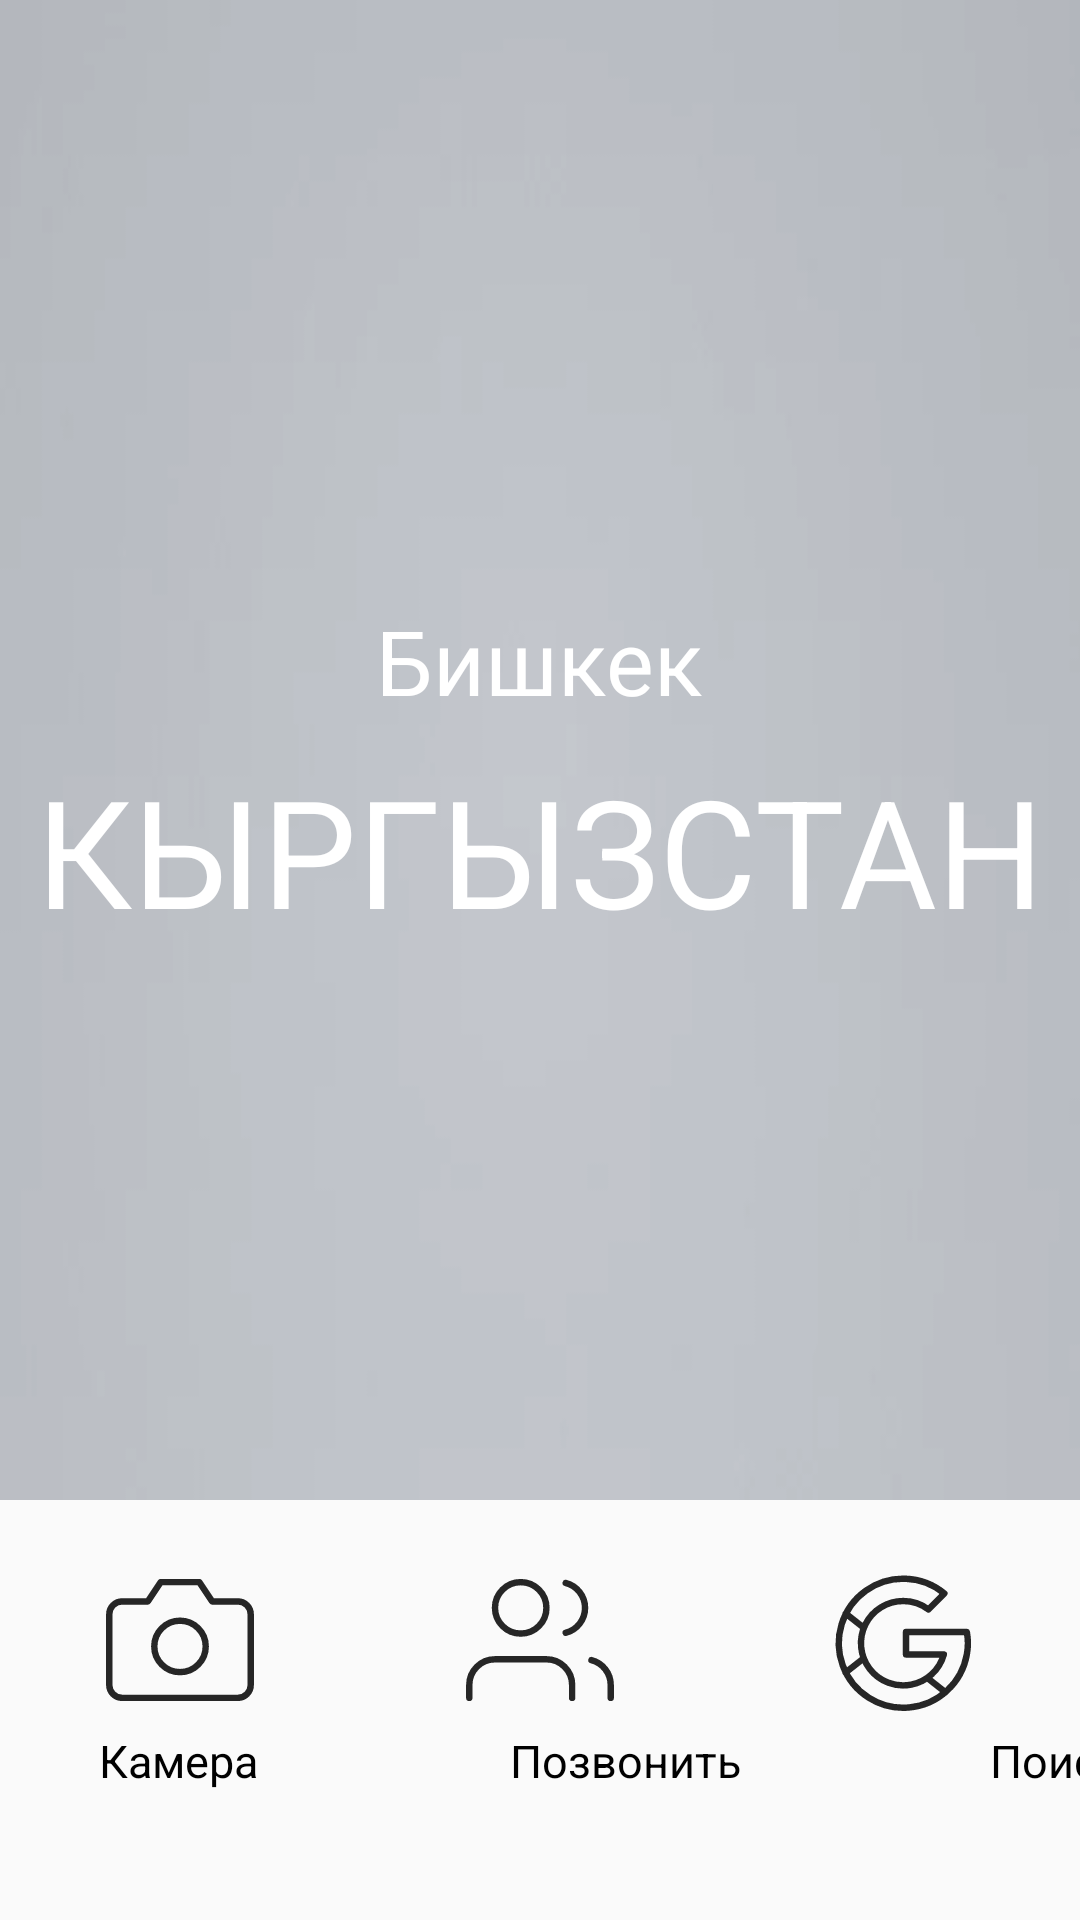

Here is an Android app screen rendered from its layout file. Give the layout XML and the strings, colors and styles it references.
<!-- AndroidManifest.xml: application theme Theme.Homework333 -->
<!-- res/layout/activity_main.xml -->
<?xml version="1.0" encoding="utf-8"?>
<androidx.constraintlayout.widget.ConstraintLayout xmlns:android="http://schemas.android.com/apk/res/android"
    xmlns:app="http://schemas.android.com/apk/res-auto"
    xmlns:tools="http://schemas.android.com/tools"
    android:layout_width="match_parent"
    android:layout_height="match_parent"
    tools:context=".MainActivity">

    <ImageView
        android:id="@+id/imageView"
        android:layout_width="match_parent"
        android:layout_height="500dp"
        android:background="@drawable/colosseum"
        app:layout_constraintTop_toTopOf="parent" />

    <TextView
        android:id="@+id/txtView"
        android:layout_width="35dp"
        android:layout_height="33dp"
        android:layout_marginTop="20dp"
        android:layout_marginEnd="20dp"
        android:background="@drawable/edit"
        app:layout_constraintEnd_toEndOf="parent"
        app:layout_constraintTop_toTopOf="parent" />

    <TextView
        android:id="@+id/txtView2"
        android:layout_width="wrap_content"
        android:layout_height="wrap_content"
        android:layout_marginTop="200dp"
        android:text="@string/text1"
        android:textColor="@color/white"
        android:textSize="30sp"
        app:layout_constraintEnd_toEndOf="parent"
        app:layout_constraintStart_toStartOf="parent"
        app:layout_constraintTop_toTopOf="parent" />

    <TextView
        android:id="@+id/txtView3"
        android:layout_width="wrap_content"
        android:layout_height="wrap_content"
        android:layout_marginTop="250dp"
        android:text="@string/text"
        android:textColor="@color/white"
        android:textSize="50sp"
        app:layout_constraintEnd_toEndOf="parent"
        app:layout_constraintStart_toStartOf="parent"
        app:layout_constraintTop_toTopOf="parent" />


    <ImageView
        android:id="@+id/camera"
        android:layout_width="wrap_content"
        android:layout_height="wrap_content"
        android:layout_marginStart="30dp"
        android:layout_marginTop="200dp"
        android:background="@drawable/ic_camera"
        app:layout_constraintStart_toStartOf="parent"
        app:layout_constraintTop_toBottomOf="@+id/txtView3" />

    <ImageView
        android:id="@+id/contacts"
        android:layout_width="wrap_content"
        android:layout_height="wrap_content"
        android:layout_marginTop="200dp"
        android:background="@drawable/ic_contacts"
        app:layout_constraintEnd_toEndOf="parent"
        app:layout_constraintStart_toStartOf="parent"
        app:layout_constraintTop_toBottomOf="@+id/txtView3" />


    <ImageView
        android:id="@+id/google"
        android:layout_width="wrap_content"
        android:layout_height="wrap_content"
        android:layout_marginTop="200dp"
        android:layout_marginEnd="30dp"
        android:background="@drawable/ic_google"
        app:layout_constraintEnd_toEndOf="parent"
        app:layout_constraintTop_toBottomOf="@+id/txtView3" />

    <TextView
        android:id="@+id/camera1"
        android:layout_width="wrap_content"
        android:layout_height="wrap_content"
        android:layout_marginStart="33dp"
        android:text="@string/camera"
        android:textColor="@color/black"
        android:textSize="15dp"
        app:layout_constraintStart_toStartOf="parent"
        app:layout_constraintTop_toBottomOf="@id/camera" />

    <TextView
        android:id="@+id/contacts1"
        android:layout_width="wrap_content"
        android:layout_height="wrap_content"
        android:layout_marginStart="170dp"
        android:text="@string/contacts"
        android:textColor="@color/black"
        android:textSize="15dp"
        app:layout_constraintStart_toStartOf="parent"
        app:layout_constraintTop_toBottomOf="@+id/contacts" />

    <TextView
        android:id="@+id/google1"
        android:layout_width="wrap_content"
        android:layout_height="wrap_content"
        android:layout_marginStart="330dp"
        android:text="@string/google"
        android:textColor="@color/black"
        android:textSize="15dp"
        app:layout_constraintStart_toStartOf="parent"
        app:layout_constraintTop_toBottomOf="@+id/google" />





</androidx.constraintlayout.widget.ConstraintLayout>
<!-- resources referenced by this layout -->
<resources>
  <color name="black">#FF000000</color>
  <color name="white">#FFFFFFFF</color>
  <!-- drawable ic_camera (drawable) -->
  <vector android:height="60dp" android:viewportHeight="28"
      android:viewportWidth="28" android:width="60dp" xmlns:android="http://schemas.android.com/apk/res/android">
      <path android:fillColor="#00000000"
          android:pathData="M25,21C25,21.5304 24.7893,22.0391 24.4142,22.4142C24.0391,22.7893 23.5304,23 23,23H5C4.4696,23 3.9609,22.7893 3.5858,22.4142C3.2107,22.0391 3,21.5304 3,21V10C3,9.4696 3.2107,8.9609 3.5858,8.5858C3.9609,8.2107 4.4696,8 5,8H9L11,5H17L19,8H23C23.5304,8 24.0391,8.2107 24.4142,8.5858C24.7893,8.9609 25,9.4696 25,10V21Z"
          android:strokeColor="#262626" android:strokeLineCap="round"
          android:strokeLineJoin="round" android:strokeWidth="1"/>
      <path android:fillColor="#00000000"
          android:pathData="M14,19C16.2091,19 18,17.2091 18,15C18,12.7909 16.2091,11 14,11C11.7909,11 10,12.7909 10,15C10,17.2091 11.7909,19 14,19Z"
          android:strokeColor="#262626" android:strokeLineCap="round"
          android:strokeLineJoin="round" android:strokeWidth="1"/>
  </vector>
  <!-- drawable ic_contacts (drawable) -->
  <vector android:height="60dp" android:viewportHeight="28"
      android:viewportWidth="28" android:width="60dp" xmlns:android="http://schemas.android.com/apk/res/android">
      <path android:fillColor="#00000000"
          android:pathData="M19,23V21C19,19.9391 18.5786,18.9217 17.8284,18.1716C17.0783,17.4214 16.0609,17 15,17H7C5.9391,17 4.9217,17.4214 4.1716,18.1716C3.4214,18.9217 3,19.9391 3,21V23M25,23V21C24.9993,20.1137 24.7044,19.2528 24.1614,18.5523C23.6184,17.8519 22.8581,17.3516 22,17.13M18,5.13C18.8604,5.3503 19.623,5.8507 20.1676,6.5523C20.7122,7.2539 21.0078,8.1168 21.0078,9.005C21.0078,9.8932 20.7122,10.7561 20.1676,11.4577C19.623,12.1593 18.8604,12.6597 18,12.88M15,9C15,11.2091 13.2091,13 11,13C8.7909,13 7,11.2091 7,9C7,6.7909 8.7909,5 11,5C13.2091,5 15,6.7909 15,9Z"
          android:strokeColor="#262626" android:strokeLineCap="round"
          android:strokeLineJoin="round" android:strokeWidth="1"/>
  </vector>
  <string name="camera">Камера</string>
  <string name="contacts">Позвонить</string>
  <string name="google">Поиск</string>
  <string name="text">КЫРГЫЗСТАН</string>
  <string name="text1">Бишкек</string>
  <style name="Theme.Homework333" parent="Theme.AppCompat.DayNight.NoActionBar">
          
          <item name="colorPrimary">#4CAF50</item>
          <item name="colorPrimaryVariant">@color/purple_700</item>
          <item name="colorOnPrimary">@color/white</item>
          
          <item name="colorSecondary">@color/teal_200</item>
          <item name="colorSecondaryVariant">@color/teal_700</item>
          <item name="colorOnSecondary">@color/black</item>
          
          <item name="android:statusBarColor" tools:targetApi="l">?attr/colorPrimaryVariant</item>
          
      </style>
  <color name="purple_700">#FF3700B3</color>
  <color name="teal_200">#FF03DAC5</color>
  <color name="teal_700">#FF018786</color>
</resources>
